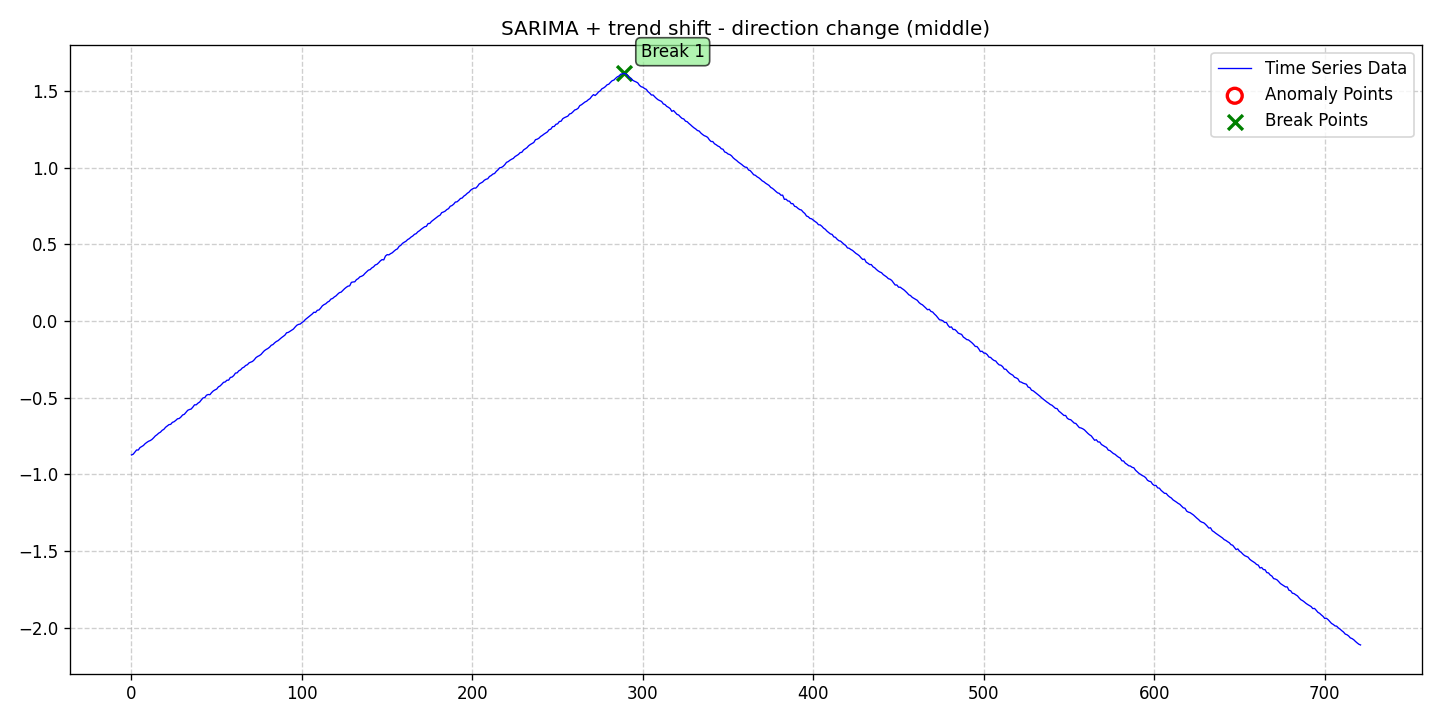

The file beside this chart, header and first rows:
date, data, stationary, det_lin_up, det_lin_down, det_quad, det_cubic, det_exp, det_damped, stoc_trend, volatility, single_seas, multiple_seas, point_anom_single, point_anom_multi, collect_anom, context_anom, mean_shift, var_shift, trend_shift, point_anom_count, point_anom_location, point_anom_point, collect_anom_count
2020-01-01, -0.8731, 0, 0, 0, 0, 0, 0, 0, 0, 0, 1, 0, 0, 0, 0, 0, 0, 0, 1, 0, none, , 0
2020-01-02, -0.8688, 0, 0, 0, 0, 0, 0, 0, 0, 0, 1, 0, 0, 0, 0, 0, 0, 0, 1, 0, none, , 0
2020-01-03, -0.8548, 0, 0, 0, 0, 0, 0, 0, 0, 0, 1, 0, 0, 0, 0, 0, 0, 0, 1, 0, none, , 0
2020-01-04, -0.8409, 0, 0, 0, 0, 0, 0, 0, 0, 0, 1, 0, 0, 0, 0, 0, 0, 0, 1, 0, none, , 0
2020-01-05, -0.8413, 0, 0, 0, 0, 0, 0, 0, 0, 0, 1, 0, 0, 0, 0, 0, 0, 0, 1, 0, none, , 0
2020-01-06, -0.8254, 0, 0, 0, 0, 0, 0, 0, 0, 0, 1, 0, 0, 0, 0, 0, 0, 0, 1, 0, none, , 0
2020-01-07, -0.8189, 0, 0, 0, 0, 0, 0, 0, 0, 0, 1, 0, 0, 0, 0, 0, 0, 0, 1, 0, none, , 0
2020-01-08, -0.8117, 0, 0, 0, 0, 0, 0, 0, 0, 0, 1, 0, 0, 0, 0, 0, 0, 0, 1, 0, none, , 0
2020-01-09, -0.7998, 0, 0, 0, 0, 0, 0, 0, 0, 0, 1, 0, 0, 0, 0, 0, 0, 0, 1, 0, none, , 0
2020-01-10, -0.7915, 0, 0, 0, 0, 0, 0, 0, 0, 0, 1, 0, 0, 0, 0, 0, 0, 0, 1, 0, none, , 0
2020-01-11, -0.7841, 0, 0, 0, 0, 0, 0, 0, 0, 0, 1, 0, 0, 0, 0, 0, 0, 0, 1, 0, none, , 0
2020-01-12, -0.7796, 0, 0, 0, 0, 0, 0, 0, 0, 0, 1, 0, 0, 0, 0, 0, 0, 0, 1, 0, none, , 0
2020-01-13, -0.7724, 0, 0, 0, 0, 0, 0, 0, 0, 0, 1, 0, 0, 0, 0, 0, 0, 0, 1, 0, none, , 0
2020-01-14, -0.7615, 0, 0, 0, 0, 0, 0, 0, 0, 0, 1, 0, 0, 0, 0, 0, 0, 0, 1, 0, none, , 0
2020-01-15, -0.7491, 0, 0, 0, 0, 0, 0, 0, 0, 0, 1, 0, 0, 0, 0, 0, 0, 0, 1, 0, none, , 0
2020-01-16, -0.7412, 0, 0, 0, 0, 0, 0, 0, 0, 0, 1, 0, 0, 0, 0, 0, 0, 0, 1, 0, none, , 0
2020-01-17, -0.731, 0, 0, 0, 0, 0, 0, 0, 0, 0, 1, 0, 0, 0, 0, 0, 0, 0, 1, 0, none, , 0
2020-01-18, -0.7248, 0, 0, 0, 0, 0, 0, 0, 0, 0, 1, 0, 0, 0, 0, 0, 0, 0, 1, 0, none, , 0
2020-01-19, -0.7127, 0, 0, 0, 0, 0, 0, 0, 0, 0, 1, 0, 0, 0, 0, 0, 0, 0, 1, 0, none, , 0
2020-01-20, -0.7062, 0, 0, 0, 0, 0, 0, 0, 0, 0, 1, 0, 0, 0, 0, 0, 0, 0, 1, 0, none, , 0
2020-01-21, -0.6928, 0, 0, 0, 0, 0, 0, 0, 0, 0, 1, 0, 0, 0, 0, 0, 0, 0, 1, 0, none, , 0
2020-01-22, -0.6838, 0, 0, 0, 0, 0, 0, 0, 0, 0, 1, 0, 0, 0, 0, 0, 0, 0, 1, 0, none, , 0
2020-01-23, -0.6757, 0, 0, 0, 0, 0, 0, 0, 0, 0, 1, 0, 0, 0, 0, 0, 0, 0, 1, 0, none, , 0
2020-01-24, -0.6739, 0, 0, 0, 0, 0, 0, 0, 0, 0, 1, 0, 0, 0, 0, 0, 0, 0, 1, 0, none, , 0
2020-01-25, -0.6609, 0, 0, 0, 0, 0, 0, 0, 0, 0, 1, 0, 0, 0, 0, 0, 0, 0, 1, 0, none, , 0
2020-01-26, -0.6566, 0, 0, 0, 0, 0, 0, 0, 0, 0, 1, 0, 0, 0, 0, 0, 0, 0, 1, 0, none, , 0
2020-01-27, -0.6478, 0, 0, 0, 0, 0, 0, 0, 0, 0, 1, 0, 0, 0, 0, 0, 0, 0, 1, 0, none, , 0
2020-01-28, -0.6376, 0, 0, 0, 0, 0, 0, 0, 0, 0, 1, 0, 0, 0, 0, 0, 0, 0, 1, 0, none, , 0
2020-01-29, -0.6354, 0, 0, 0, 0, 0, 0, 0, 0, 0, 1, 0, 0, 0, 0, 0, 0, 0, 1, 0, none, , 0
2020-01-30, -0.626, 0, 0, 0, 0, 0, 0, 0, 0, 0, 1, 0, 0, 0, 0, 0, 0, 0, 1, 0, none, , 0
2020-01-31, -0.6126, 0, 0, 0, 0, 0, 0, 0, 0, 0, 1, 0, 0, 0, 0, 0, 0, 0, 1, 0, none, , 0
2020-02-01, -0.6083, 0, 0, 0, 0, 0, 0, 0, 0, 0, 1, 0, 0, 0, 0, 0, 0, 0, 1, 0, none, , 0
2020-02-02, -0.595, 0, 0, 0, 0, 0, 0, 0, 0, 0, 1, 0, 0, 0, 0, 0, 0, 0, 1, 0, none, , 0
2020-02-03, -0.582, 0, 0, 0, 0, 0, 0, 0, 0, 0, 1, 0, 0, 0, 0, 0, 0, 0, 1, 0, none, , 0
2020-02-04, -0.5771, 0, 0, 0, 0, 0, 0, 0, 0, 0, 1, 0, 0, 0, 0, 0, 0, 0, 1, 0, none, , 0
2020-02-05, -0.5739, 0, 0, 0, 0, 0, 0, 0, 0, 0, 1, 0, 0, 0, 0, 0, 0, 0, 1, 0, none, , 0
2020-02-06, -0.5615, 0, 0, 0, 0, 0, 0, 0, 0, 0, 1, 0, 0, 0, 0, 0, 0, 0, 1, 0, none, , 0
2020-02-07, -0.5464, 0, 0, 0, 0, 0, 0, 0, 0, 0, 1, 0, 0, 0, 0, 0, 0, 0, 1, 0, none, , 0
2020-02-08, -0.5463, 0, 0, 0, 0, 0, 0, 0, 0, 0, 1, 0, 0, 0, 0, 0, 0, 0, 1, 0, none, , 0
2020-02-09, -0.5355, 0, 0, 0, 0, 0, 0, 0, 0, 0, 1, 0, 0, 0, 0, 0, 0, 0, 1, 0, none, , 0
2020-02-10, -0.5282, 0, 0, 0, 0, 0, 0, 0, 0, 0, 1, 0, 0, 0, 0, 0, 0, 0, 1, 0, none, , 0
2020-02-11, -0.514, 0, 0, 0, 0, 0, 0, 0, 0, 0, 1, 0, 0, 0, 0, 0, 0, 0, 1, 0, none, , 0
2020-02-12, -0.5014, 0, 0, 0, 0, 0, 0, 0, 0, 0, 1, 0, 0, 0, 0, 0, 0, 0, 1, 0, none, , 0
2020-02-13, -0.4993, 0, 0, 0, 0, 0, 0, 0, 0, 0, 1, 0, 0, 0, 0, 0, 0, 0, 1, 0, none, , 0
2020-02-14, -0.4837, 0, 0, 0, 0, 0, 0, 0, 0, 0, 1, 0, 0, 0, 0, 0, 0, 0, 1, 0, none, , 0
2020-02-15, -0.4791, 0, 0, 0, 0, 0, 0, 0, 0, 0, 1, 0, 0, 0, 0, 0, 0, 0, 1, 0, none, , 0
2020-02-16, -0.4804, 0, 0, 0, 0, 0, 0, 0, 0, 0, 1, 0, 0, 0, 0, 0, 0, 0, 1, 0, none, , 0
2020-02-17, -0.4667, 0, 0, 0, 0, 0, 0, 0, 0, 0, 1, 0, 0, 0, 0, 0, 0, 0, 1, 0, none, , 0
2020-02-18, -0.4557, 0, 0, 0, 0, 0, 0, 0, 0, 0, 1, 0, 0, 0, 0, 0, 0, 0, 1, 0, none, , 0
2020-02-19, -0.449, 0, 0, 0, 0, 0, 0, 0, 0, 0, 1, 0, 0, 0, 0, 0, 0, 0, 1, 0, none, , 0
2020-02-20, -0.4435, 0, 0, 0, 0, 0, 0, 0, 0, 0, 1, 0, 0, 0, 0, 0, 0, 0, 1, 0, none, , 0
2020-02-21, -0.4291, 0, 0, 0, 0, 0, 0, 0, 0, 0, 1, 0, 0, 0, 0, 0, 0, 0, 1, 0, none, , 0
2020-02-22, -0.4232, 0, 0, 0, 0, 0, 0, 0, 0, 0, 1, 0, 0, 0, 0, 0, 0, 0, 1, 0, none, , 0
2020-02-23, -0.412, 0, 0, 0, 0, 0, 0, 0, 0, 0, 1, 0, 0, 0, 0, 0, 0, 0, 1, 0, none, , 0
2020-02-24, -0.3997, 0, 0, 0, 0, 0, 0, 0, 0, 0, 1, 0, 0, 0, 0, 0, 0, 0, 1, 0, none, , 0
2020-02-25, -0.397, 0, 0, 0, 0, 0, 0, 0, 0, 0, 1, 0, 0, 0, 0, 0, 0, 0, 1, 0, none, , 0
2020-02-26, -0.3858, 0, 0, 0, 0, 0, 0, 0, 0, 0, 1, 0, 0, 0, 0, 0, 0, 0, 1, 0, none, , 0
2020-02-27, -0.3856, 0, 0, 0, 0, 0, 0, 0, 0, 0, 1, 0, 0, 0, 0, 0, 0, 0, 1, 0, none, , 0
2020-02-28, -0.3679, 0, 0, 0, 0, 0, 0, 0, 0, 0, 1, 0, 0, 0, 0, 0, 0, 0, 1, 0, none, , 0
2020-02-29, -0.3653, 0, 0, 0, 0, 0, 0, 0, 0, 0, 1, 0, 0, 0, 0, 0, 0, 0, 1, 0, none, , 0
... 662 more rows
